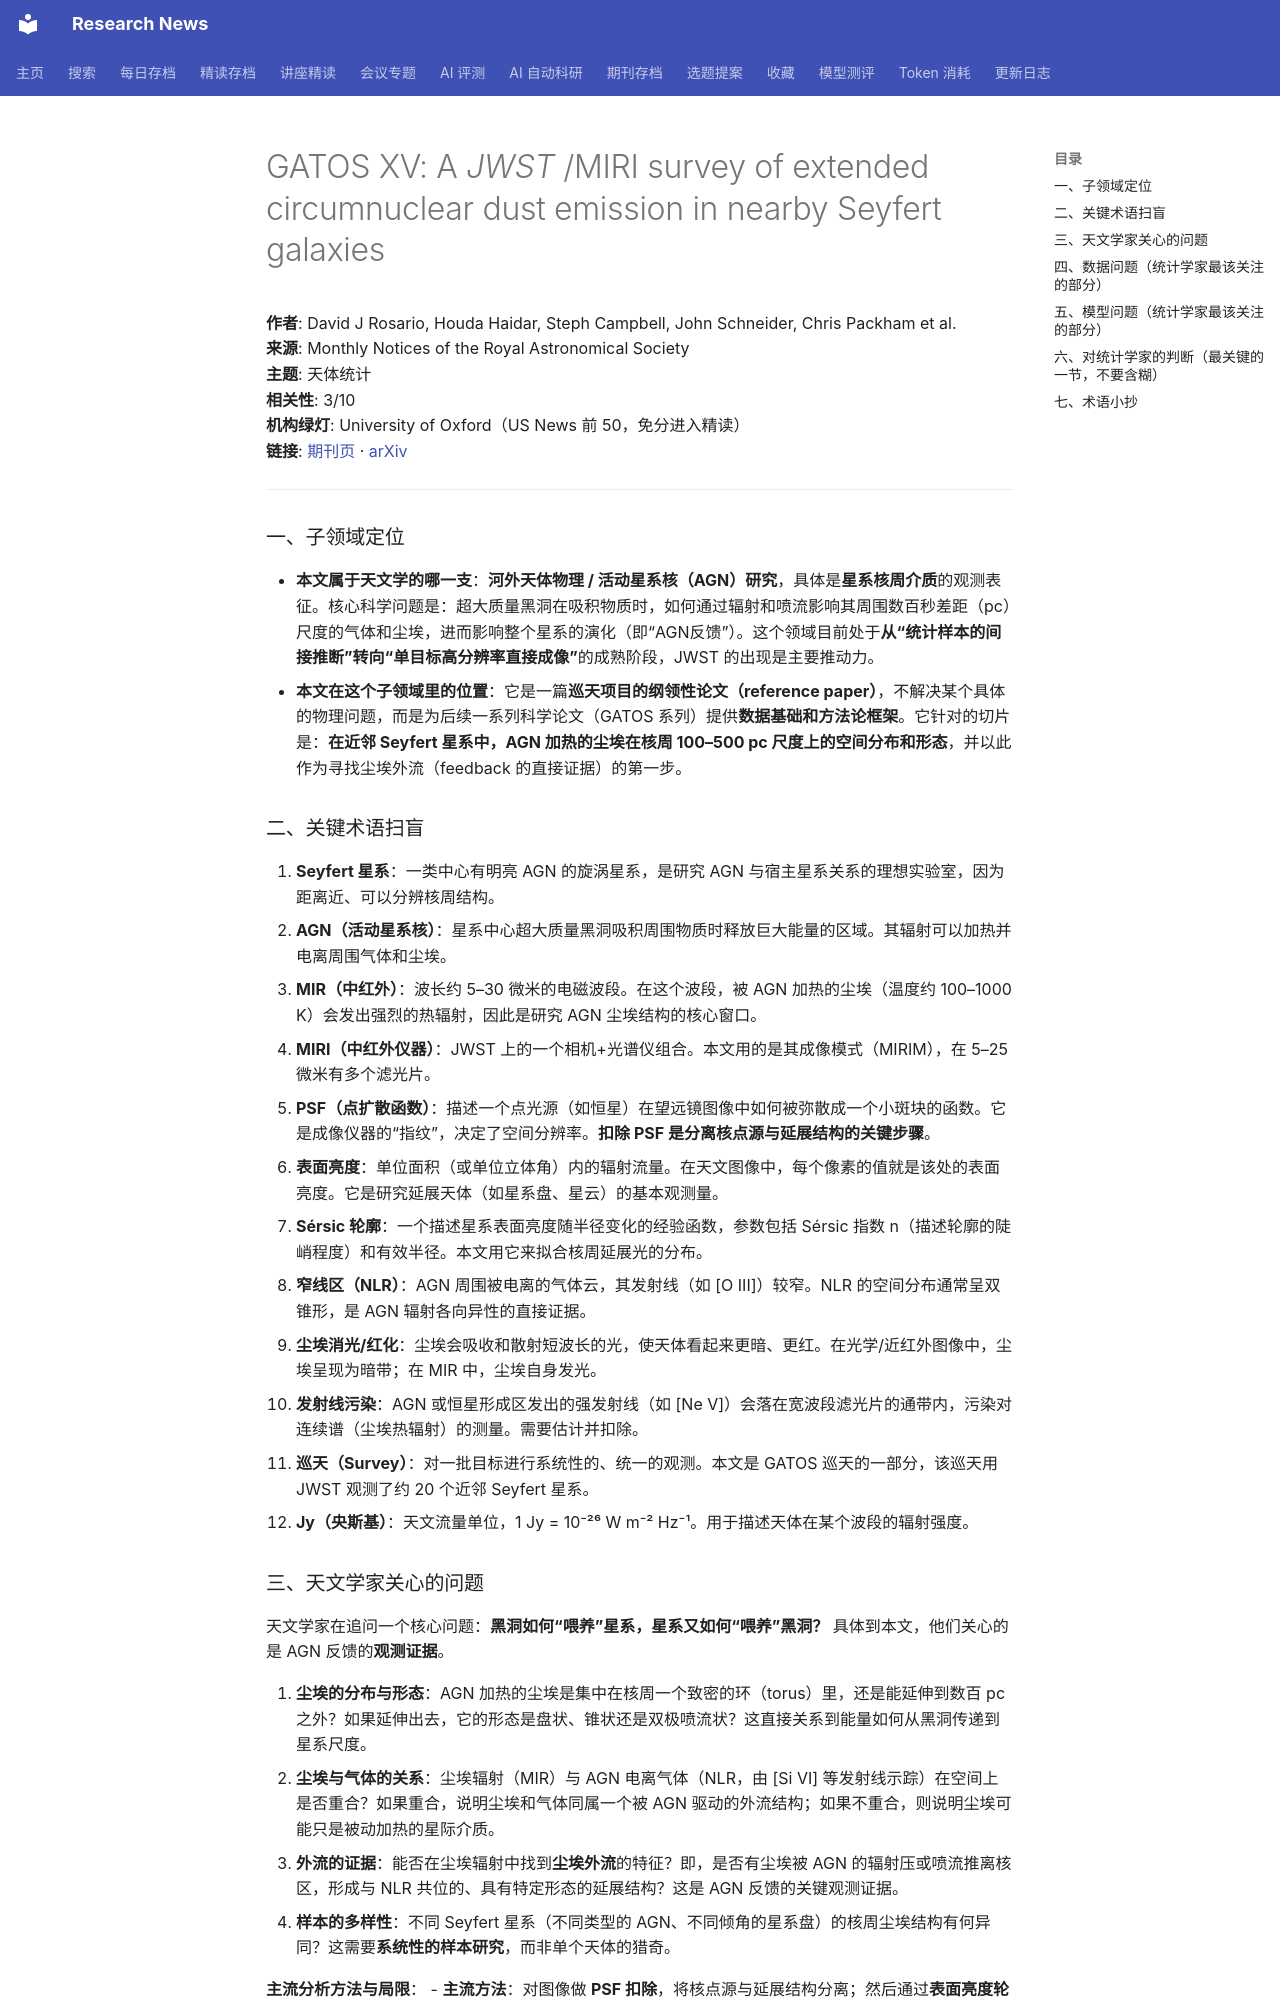

repository: cxy0714/research-news · page: deep_reads/2026-10-15-10.1093_mnras_stag1644/index.html · generator: mkdocs

# GATOS XV: A <i>JWST</i> /MIRI survey of extended circumnuclear dust emission in nearby Seyfert galaxies

**作者**: David J Rosario, Houda Haidar, Steph Campbell, John Schneider, Chris Packham et al.  
**来源**: Monthly Notices of the Royal Astronomical Society  
**主题**: 天体统计  
**相关性**: 3/10  
**机构绿灯**: University of Oxford（US News 前 50，免分进入精读）  
**链接**: [期刊页](https://doi.org/10.1093/mnras/stag1644) · [arXiv](https://arxiv.org/abs/2606.14477)

---

### 一、子领域定位

- **本文属于天文学的哪一支**：**河外天体物理 / 活动星系核（AGN）研究**，具体是**星系核周介质**的观测表征。核心科学问题是：超大质量黑洞在吸积物质时，如何通过辐射和喷流影响其周围数百秒差距（pc）尺度的气体和尘埃，进而影响整个星系的演化（即“AGN反馈”）。这个领域目前处于**从“统计样本的间接推断”转向“单目标高分辨率直接成像”**的成熟阶段，JWST 的出现是主要推动力。
- **本文在这个子领域里的位置**：它是一篇**巡天项目的纲领性论文（reference paper）**，不解决某个具体的物理问题，而是为后续一系列科学论文（GATOS 系列）提供**数据基础和方法论框架**。它针对的切片是：**在近邻 Seyfert 星系中，AGN 加热的尘埃在核周 100–500 pc 尺度上的空间分布和形态**，并以此作为寻找尘埃外流（feedback 的直接证据）的第一步。

### 二、关键术语扫盲

1. **Seyfert 星系**：一类中心有明亮 AGN 的旋涡星系，是研究 AGN 与宿主星系关系的理想实验室，因为距离近、可以分辨核周结构。
2. **AGN（活动星系核）**：星系中心超大质量黑洞吸积周围物质时释放巨大能量的区域。其辐射可以加热并电离周围气体和尘埃。
3. **MIR（中红外）**：波长约 5–30 微米的电磁波段。在这个波段，被 AGN 加热的尘埃（温度约 100–1000 K）会发出强烈的热辐射，因此是研究 AGN 尘埃结构的核心窗口。
4. **MIRI（中红外仪器）**：JWST 上的一个相机+光谱仪组合。本文用的是其成像模式（MIRIM），在 5–25 微米有多个滤光片。
5. **PSF（点扩散函数）**：描述一个点光源（如恒星）在望远镜图像中如何被弥散成一个小斑块的函数。它是成像仪器的“指纹”，决定了空间分辨率。**扣除 PSF 是分离核点源与延展结构的关键步骤**。
6. **表面亮度**：单位面积（或单位立体角）内的辐射流量。在天文图像中，每个像素的值就是该处的表面亮度。它是研究延展天体（如星系盘、星云）的基本观测量。
7. **Sérsic 轮廓**：一个描述星系表面亮度随半径变化的经验函数，参数包括 Sérsic 指数 n（描述轮廓的陡峭程度）和有效半径。本文用它来拟合核周延展光的分布。
8. **窄线区（NLR）**：AGN 周围被电离的气体云，其发射线（如 [O III]）较窄。NLR 的空间分布通常呈双锥形，是 AGN 辐射各向异性的直接证据。
9. **尘埃消光/红化**：尘埃会吸收和散射短波长的光，使天体看起来更暗、更红。在光学/近红外图像中，尘埃呈现为暗带；在 MIR 中，尘埃自身发光。
10. **发射线污染**：AGN 或恒星形成区发出的强发射线（如 [Ne V]）会落在宽波段滤光片的通带内，污染对连续谱（尘埃热辐射）的测量。需要估计并扣除。
11. **巡天（Survey）**：对一批目标进行系统性的、统一的观测。本文是 GATOS 巡天的一部分，该巡天用 JWST 观测了约 20 个近邻 Seyfert 星系。
12. **Jy（央斯基）**：天文流量单位，1 Jy = 10⁻²⁶ W m⁻² Hz⁻¹。用于描述天体在某个波段的辐射强度。
